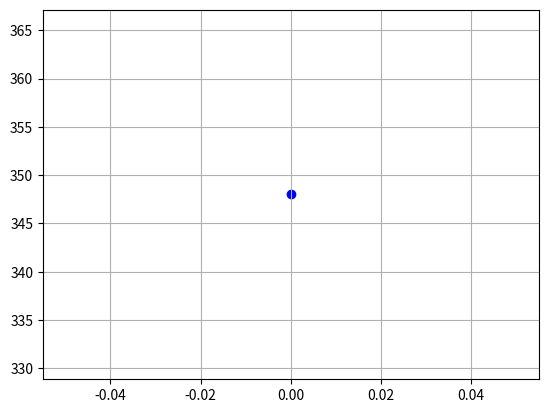

This figure's Python source:
import numpy as np
import matplotlib.pyplot as plt

def repair(x, b,p,C,m):
  pi=np.dot(p,x)
  while pi>C:
    pos=np.random.randint(0,m)
    x[pos]=0
    pi=np.dot(p,x)
  foi=np.dot(b,x)
  return x, pi, foi

def upx(p1,p2,m):
  mask = np.random.randint(0,2,m)
  m1 = mask == 1
  m0 = mask == 0
  h1 = np.zeros(m,dtype=int)
  h1[m1]=p1[m1]
  h1[m0]=p2[m0]
  return h1

b=np.array([51, 36, 83, 65, 88, 54, 26, 36,36,40])
p=np.array([30, 38, 54, 21, 32, 33, 68, 30, 32 ,38])
m=10
C=220
x1=np.array([1, 1, 1, 0, 0, 0, 1, 1, 1, 0,])

fx1=np.dot(b,x1)
px1=np.dot(p,x1)
#ejercicio 3
np.random.seed(0)
N=20
pop=np.random.randint(0,2, [N,m])

fos= np.dot(b,np.transpose(pop))
ps= np.dot(p,np.transpose(pop))

# Reparación de individuos infactibles
for i  in range(N):
  if ps[i]>C:
    pop[i,: ], ps[i,], fos[i,] =repair(pop[i,:], b,p,C,m)

#incertidumbre inicial
incertidumbre = np.argmax(fos)

#selección de padres
total = np.sum(fos)
fas = fos/total

# np.random.seed(0)
maxGen = 1000
plt.scatter(0,fos[incertidumbre],c='blue')
for gen in range(maxGen):
  idxcandidatos = np.random.choice(N,4,replace=False)

  #torneo de los 4 candidatos
  if fos[idxcandidatos[0]]>fos[idxcandidatos[1]]:
    idxp1=idxcandidatos[0]
  else:
    idxp1=idxcandidatos[1]

  if fos[idxcandidatos[2]]>fos[idxcandidatos[3]]:
    idxp2=idxcandidatos[2]
  else:
    idxp2=idxcandidatos[3]

    #funcion upx, para cruzar dos padres y obtener dos hijos que deberian ser mejor que los padre
    np.random.seed(0)
    padre1 = pop[idxp1]
    padre2 = pop[idxp2]


    # padre1=np.array([1,1,0,0,1,1],dtype=int)  
    # padre2=np.array([1,0,1,0,1,0],dtype=int)
    hijo1 = upx(padre1,padre2,m)
    print('hijo1',hijo1,'fo',np.dot(b,hijo1),'p',np.dot(p,hijo1))

    #mutacion 
    tm = 1

    if np.random.rand() <= tm:
      pos = np.random.randint(0,m)
      if hijo1[pos]==1:
        hijo1[pos]=0
      else:
        hijo1[pos]=1



    #reparar la nueva solucion
    hijo1, ph1, foh1 = repair(hijo1,b,p,C,m)


    foh1 = np.dot(b,hijo1)
    ph1 = np.dot(p,hijo1)
    print('hijo1',hijo1, 'foh1', foh1, 'ph1', ph1)

    #si tengo una mutaccion del 10%, el individuo se altera un gen aleatoreamente,calcular cuantas cambios hay, toca meter un for o while que refleje ese porcentaje, ´parte de la primera evaluacion, este el core del algoritmo, saber si ese hijo se puede integrar a la poblacion, vamos a comporar el nuevo con el peor de la poblacion, si es mejor, se reemplaza, si no, se descarta
    #acualizar la poblacion, se reemplaza el peor de la poblacion por el hijo
    idxPeor = np.argmin(fos)
    if foh1 > fos[idxPeor]:
      fos[idxPeor] = foh1
      ps[idxPeor] = ph1
      pop[idxPeor,]=hijo1


    # [redacted]
    idxincum = np.argmax(fos)
    if fos[idxincum]>fos[incertidumbre]:
      incertidumbre = idxincum
      plt.scatter(gen,fos[idxincum],c='red')

plt.grid()      
plt.show()
print('mejor solucion', pop[incertidumbre], 'fo', fos[idxincum], 'p', ps[idxincum])


#adaptacion , funcion matematica
#seleecion no por torneo sino por ruleta
#primer parcial, dentro de 15 dias